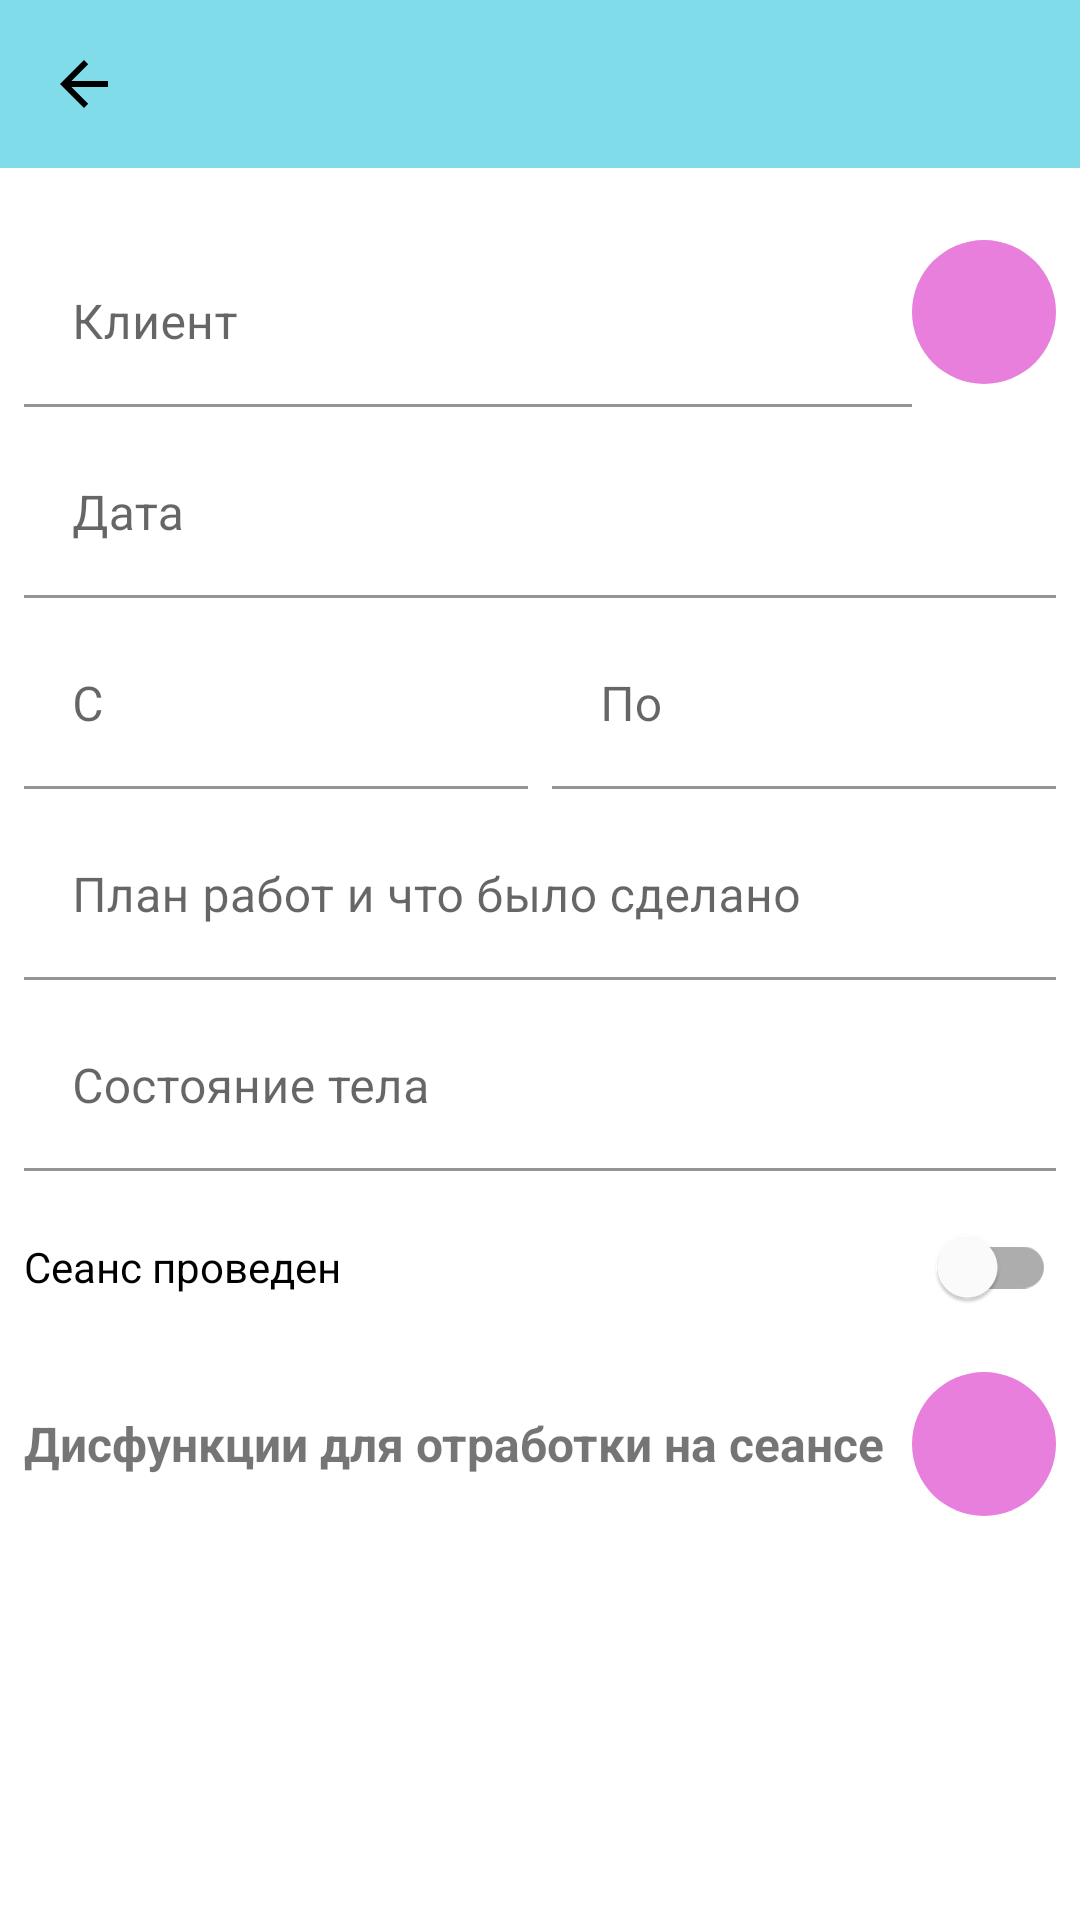

Android layout source for this screen:
<!-- AndroidManifest.xml: application theme Theme.Osteopath -->
<!-- res/layout/fragment_session.xml -->
<?xml version="1.0" encoding="utf-8"?>
<androidx.constraintlayout.widget.ConstraintLayout
    xmlns:android="http://schemas.android.com/apk/res/android"
    xmlns:tools="http://schemas.android.com/tools"
    xmlns:app="http://schemas.android.com/apk/res-auto"
    android:layout_width="match_parent"
    android:layout_height="match_parent">

    <include
        android:id="@+id/lToolbar"
        layout="@layout/toolbar"/>

    <ScrollView
        android:layout_width="match_parent"
        android:layout_height="0dp"
        app:layout_constraintTop_toBottomOf="@id/lToolbar"
        app:layout_constraintBottom_toBottomOf="parent">

        <androidx.constraintlayout.widget.ConstraintLayout
            android:layout_width="match_parent"
            android:layout_height="wrap_content"
            android:paddingTop="16dp">

            <androidx.constraintlayout.widget.Guideline
                android:id="@+id/glVerticalLeft"
                android:layout_width="0dp"
                android:layout_height="match_parent"
                android:orientation="vertical"
                app:layout_constraintGuide_begin="8dp"/>

            <androidx.constraintlayout.widget.Guideline
                android:id="@+id/glVerticalRight"
                android:layout_width="0dp"
                android:layout_height="match_parent"
                android:orientation="vertical"
                app:layout_constraintGuide_end="8dp"/>

            <com.google.android.material.textfield.TextInputLayout
                android:id="@+id/tilCustomer"
                android:layout_width="0dp"
                android:layout_height="wrap_content"
                app:layout_constraintTop_toTopOf="parent"
                app:layout_constraintStart_toStartOf="@id/glVerticalLeft"
                app:layout_constraintEnd_toStartOf="@id/ibAddDisfunction"
                app:boxBackgroundColor="@android:color/transparent">
                <com.google.android.material.textfield.TextInputEditText
                    android:id="@+id/etCustomer"
                    android:layout_width="match_parent"
                    android:layout_height="wrap_content"
                    android:hint="@string/header_session_customer_name"
                    android:focusable="false"
                    android:clickable="false"
                    android:longClickable="false"
                    android:layout_marginTop="8dp"/>
            </com.google.android.material.textfield.TextInputLayout>

            <androidx.appcompat.widget.AppCompatImageButton
                android:id="@+id/ibPickCustomer"
                app:layout_constraintTop_toTopOf="@id/tilCustomer"
                app:layout_constraintStart_toEndOf="@id/tilCustomer"
                app:layout_constraintBottom_toBottomOf="@id/tilCustomer"
                app:layout_constraintEnd_toStartOf="@id/glVerticalRight"
                style="@style/ImageButton.PickCustomer"/>

            <com.google.android.material.textfield.TextInputLayout
                android:id="@+id/tilDate"
                android:layout_width="0dp"
                android:layout_height="wrap_content"
                app:layout_constraintTop_toBottomOf="@id/tilCustomer"
                app:layout_constraintStart_toStartOf="@id/glVerticalLeft"
                app:layout_constraintEnd_toStartOf="@id/glVerticalRight"
                app:boxBackgroundColor="@android:color/transparent">
                <com.google.android.material.textfield.TextInputEditText
                    android:id="@+id/etDate"
                    android:layout_width="match_parent"
                    android:layout_height="wrap_content"
                    android:hint="@string/header_date"
                    android:focusable="false"
                    android:clickable="true"
                    android:longClickable="false"
                    android:layout_marginTop="8dp"/>
            </com.google.android.material.textfield.TextInputLayout>

            <com.google.android.material.textfield.TextInputLayout
                android:id="@+id/tilTime"
                android:layout_width="0dp"
                android:layout_height="wrap_content"
                app:layout_constraintTop_toBottomOf="@id/tilDate"
                app:layout_constraintStart_toStartOf="@id/glVerticalLeft"
                app:layout_constraintEnd_toStartOf="@id/tilTimeEnd"
                app:boxBackgroundColor="@android:color/transparent"
                android:layout_marginEnd="4dp">
                <com.google.android.material.textfield.TextInputEditText
                    android:id="@+id/etTime"
                    android:layout_width="match_parent"
                    android:layout_height="wrap_content"
                    android:hint="@string/header_session_start_time"
                    android:focusable="false"
                    android:clickable="true"
                    android:longClickable="false"
                    android:layout_marginTop="8dp"/>
            </com.google.android.material.textfield.TextInputLayout>

            <com.google.android.material.textfield.TextInputLayout
                android:id="@+id/tilTimeEnd"
                android:layout_width="0dp"
                android:layout_height="wrap_content"
                app:layout_constraintTop_toBottomOf="@id/tilDate"
                app:layout_constraintStart_toEndOf="@id/tilTime"
                app:layout_constraintEnd_toEndOf="@id/glVerticalRight"
                app:boxBackgroundColor="@android:color/transparent"
                android:layout_marginStart="4dp">
                <com.google.android.material.textfield.TextInputEditText
                    android:id="@+id/etTimeEnd"
                    android:layout_width="match_parent"
                    android:layout_height="wrap_content"
                    android:hint="@string/header_session_end_time"
                    android:focusable="false"
                    android:clickable="true"
                    android:longClickable="false"
                    android:layout_marginTop="8dp"/>
            </com.google.android.material.textfield.TextInputLayout>

            <com.google.android.material.textfield.TextInputLayout
                android:id="@+id/tilPlan"
                android:layout_width="0dp"
                android:layout_height="wrap_content"
                app:layout_constraintStart_toStartOf="@id/glVerticalLeft"
                app:layout_constraintEnd_toEndOf="@id/glVerticalRight"
                app:layout_constraintTop_toBottomOf="@id/tilTime"
                app:boxBackgroundColor="@android:color/transparent">
                <com.google.android.material.textfield.TextInputEditText
                    android:id="@+id/etPlan"
                    android:layout_width="match_parent"
                    android:layout_height="wrap_content"
                    android:hint="@string/header_plan"
                    android:layout_marginTop="8dp"/>
            </com.google.android.material.textfield.TextInputLayout>

            <com.google.android.material.textfield.TextInputLayout
                android:id="@+id/tilBodyConditions"
                android:layout_width="0dp"
                android:layout_height="wrap_content"
                app:layout_constraintStart_toStartOf="@id/glVerticalLeft"
                app:layout_constraintEnd_toEndOf="@id/glVerticalRight"
                app:layout_constraintTop_toBottomOf="@id/tilPlan"
                app:boxBackgroundColor="@android:color/transparent">
                <com.google.android.material.textfield.TextInputEditText
                    android:id="@+id/etBodyConditions"
                    android:layout_width="match_parent"
                    android:layout_height="wrap_content"
                    android:hint="@string/header_body_condition"
                    android:layout_marginTop="8dp"/>
            </com.google.android.material.textfield.TextInputLayout>

            <com.google.android.material.switchmaterial.SwitchMaterial
                android:id="@+id/smDone"
                android:layout_width="0dp"
                android:layout_height="wrap_content"
                app:layout_constraintStart_toStartOf="@id/glVerticalLeft"
                app:layout_constraintEnd_toStartOf="@id/glVerticalRight"
                app:layout_constraintTop_toBottomOf="@id/tilBodyConditions"
                android:layout_marginTop="8dp"
                android:text="@string/header_session_done"/>

            <TextView
                android:id="@+id/tvDisfunctions"
                android:layout_width="0dp"
                android:layout_height="wrap_content"
                app:layout_constraintStart_toStartOf="@id/glVerticalLeft"
                app:layout_constraintEnd_toStartOf="@id/ibAddDisfunction"
                app:layout_constraintTop_toBottomOf="@id/smDone"
                android:text="@string/header_session_disfunctions"
                android:textSize="16sp"
                android:textStyle="bold"
                android:paddingVertical="16dp"
                android:layout_marginTop="8dp"/>

            <androidx.appcompat.widget.AppCompatImageButton
                android:id="@+id/ibAddDisfunction"
                app:layout_constraintEnd_toEndOf="@id/glVerticalRight"
                app:layout_constraintStart_toEndOf="@id/tvDisfunctions"
                app:layout_constraintTop_toTopOf="@id/tvDisfunctions"
                app:layout_constraintBottom_toBottomOf="@id/tvDisfunctions"
                style="@style/ImageButton.Add"/>

            <androidx.recyclerview.widget.RecyclerView
                android:id="@+id/rvDisfunctions"
                android:layout_width="0dp"
                android:layout_height="wrap_content"
                android:layout_marginTop="8dp"
                app:layout_constraintTop_toBottomOf="@id/tvDisfunctions"
                app:layout_constraintStart_toStartOf="@id/glVerticalLeft"
                app:layout_constraintEnd_toEndOf="@id/glVerticalRight"/>

        </androidx.constraintlayout.widget.ConstraintLayout>

    </ScrollView>

</androidx.constraintlayout.widget.ConstraintLayout>
<!-- res/layout/toolbar.xml (included above) -->
<?xml version="1.0" encoding="utf-8"?>
<androidx.constraintlayout.widget.ConstraintLayout xmlns:android="http://schemas.android.com/apk/res/android"
    android:layout_width="match_parent"
    android:layout_height="wrap_content"
    xmlns:app="http://schemas.android.com/apk/res-auto"
    xmlns:tools="http://schemas.android.com/tools">

    <androidx.appcompat.widget.Toolbar
        android:id="@+id/tbActions"
        android:layout_width="match_parent"
        android:layout_height="wrap_content"
        app:layout_constraintTop_toTopOf="parent"
        style="@style/Toolbar.WithUpButton"/>

</androidx.constraintlayout.widget.ConstraintLayout>
<!-- resources referenced by this layout -->
<resources>
  <string name="header_body_condition">Состояние тела</string>
  <string name="header_date">Дата</string>
  <string name="header_plan">План работ и что было сделано</string>
  <string name="header_session_customer_name">Клиент</string>
  <string name="header_session_disfunctions">Дисфункции для отработки на сеансе</string>
  <string name="header_session_done">Сеанс проведен</string>
  <string name="header_session_end_time">@string/common_time_end</string>
  <string name="header_session_start_time">@string/common_time_start</string>
  <style name="ImageButton.Add" parent="ImageButton">
          <item name="android:src">@drawable/ic_baseline_add_24</item>
      </style>
  <style name="ImageButton.PickCustomer" parent="ImageButton">
          <item name="android:src">@drawable/ic_baseline_person_24</item>
      </style>
  <style name="Toolbar.WithUpButton" parent="Toolbar">
          <item name="navigationIcon">?homeAsUpIndicator</item>
      </style>
  <style name="Theme.Osteopath" parent="Theme.MaterialComponents.Light">
          
          <item name="colorPrimary">@color/themeLightPrimaryColor</item>
          <item name="colorPrimaryVariant">@color/themeLightPrimaryLightColor</item>
          <item name="colorOnPrimary">@color/themeLightPrimaryTextColor</item>
  
          
          <item name="colorSecondary">@color/themeLightSecondaryColor</item>
          <item name="colorSecondaryVariant">@color/themeLightSecondaryLightColor</item>
          <item name="colorOnSecondary">@color/themeLightSecondaryTextColor</item>
  
          
          <item name="android:statusBarColor" tools:targetApi="l">?attr/colorPrimaryVariant</item>
  
          <item name="windowActionBar">false</item>
          <item name="windowNoTitle">true</item>
  
      </style>
  <style name="ImageButton">
          <item name="android:layout_width">@dimen/image_button_width</item>
          <item name="android:layout_height">@dimen/image_button_height</item>
          <item name="android:background">@drawable/button_shape_circle</item>
          <item name="android:tint">?attr/colorOnSecondary</item>
      </style>
  <style name="Toolbar" parent="Widget.MaterialComponents.Toolbar.Primary">
          <item name="android:elevation">@dimen/toolbar_default_elevation</item>
          <item name="android:background">?attr/colorPrimary</item>
          <item name="titleTextColor">?attr/colorOnPrimary</item>
          <item name="searchViewStyle">@style/Widget.AppCompat.SearchView.ActionBar</item>
      </style>
  <color name="themeLightPrimaryColor">#7fdce8</color>
  <color name="themeLightPrimaryLightColor">#b3ffff</color>
  <color name="themeLightPrimaryTextColor">#000000</color>
  <color name="themeLightSecondaryColor">#e87fdc</color>
  <color name="themeLightSecondaryLightColor">#ffb1ff</color>
  <color name="themeLightSecondaryTextColor">#000000</color>
  <dimen name="image_button_width">48dp</dimen>
  <dimen name="image_button_height">48dp</dimen>
  <!-- drawable button_shape_circle (drawable) -->
  <?xml version="1.0" encoding="utf-8"?>
  <ripple xmlns:android="http://schemas.android.com/apk/res/android"
      android:color="?attr/colorSecondaryVariant">
      <item>
          <shape android:shape="oval">
              <solid android:color="?attr/colorSecondary"/>
          </shape>
      </item>
  </ripple>
  <dimen name="toolbar_default_elevation">4dp</dimen>
</resources>
